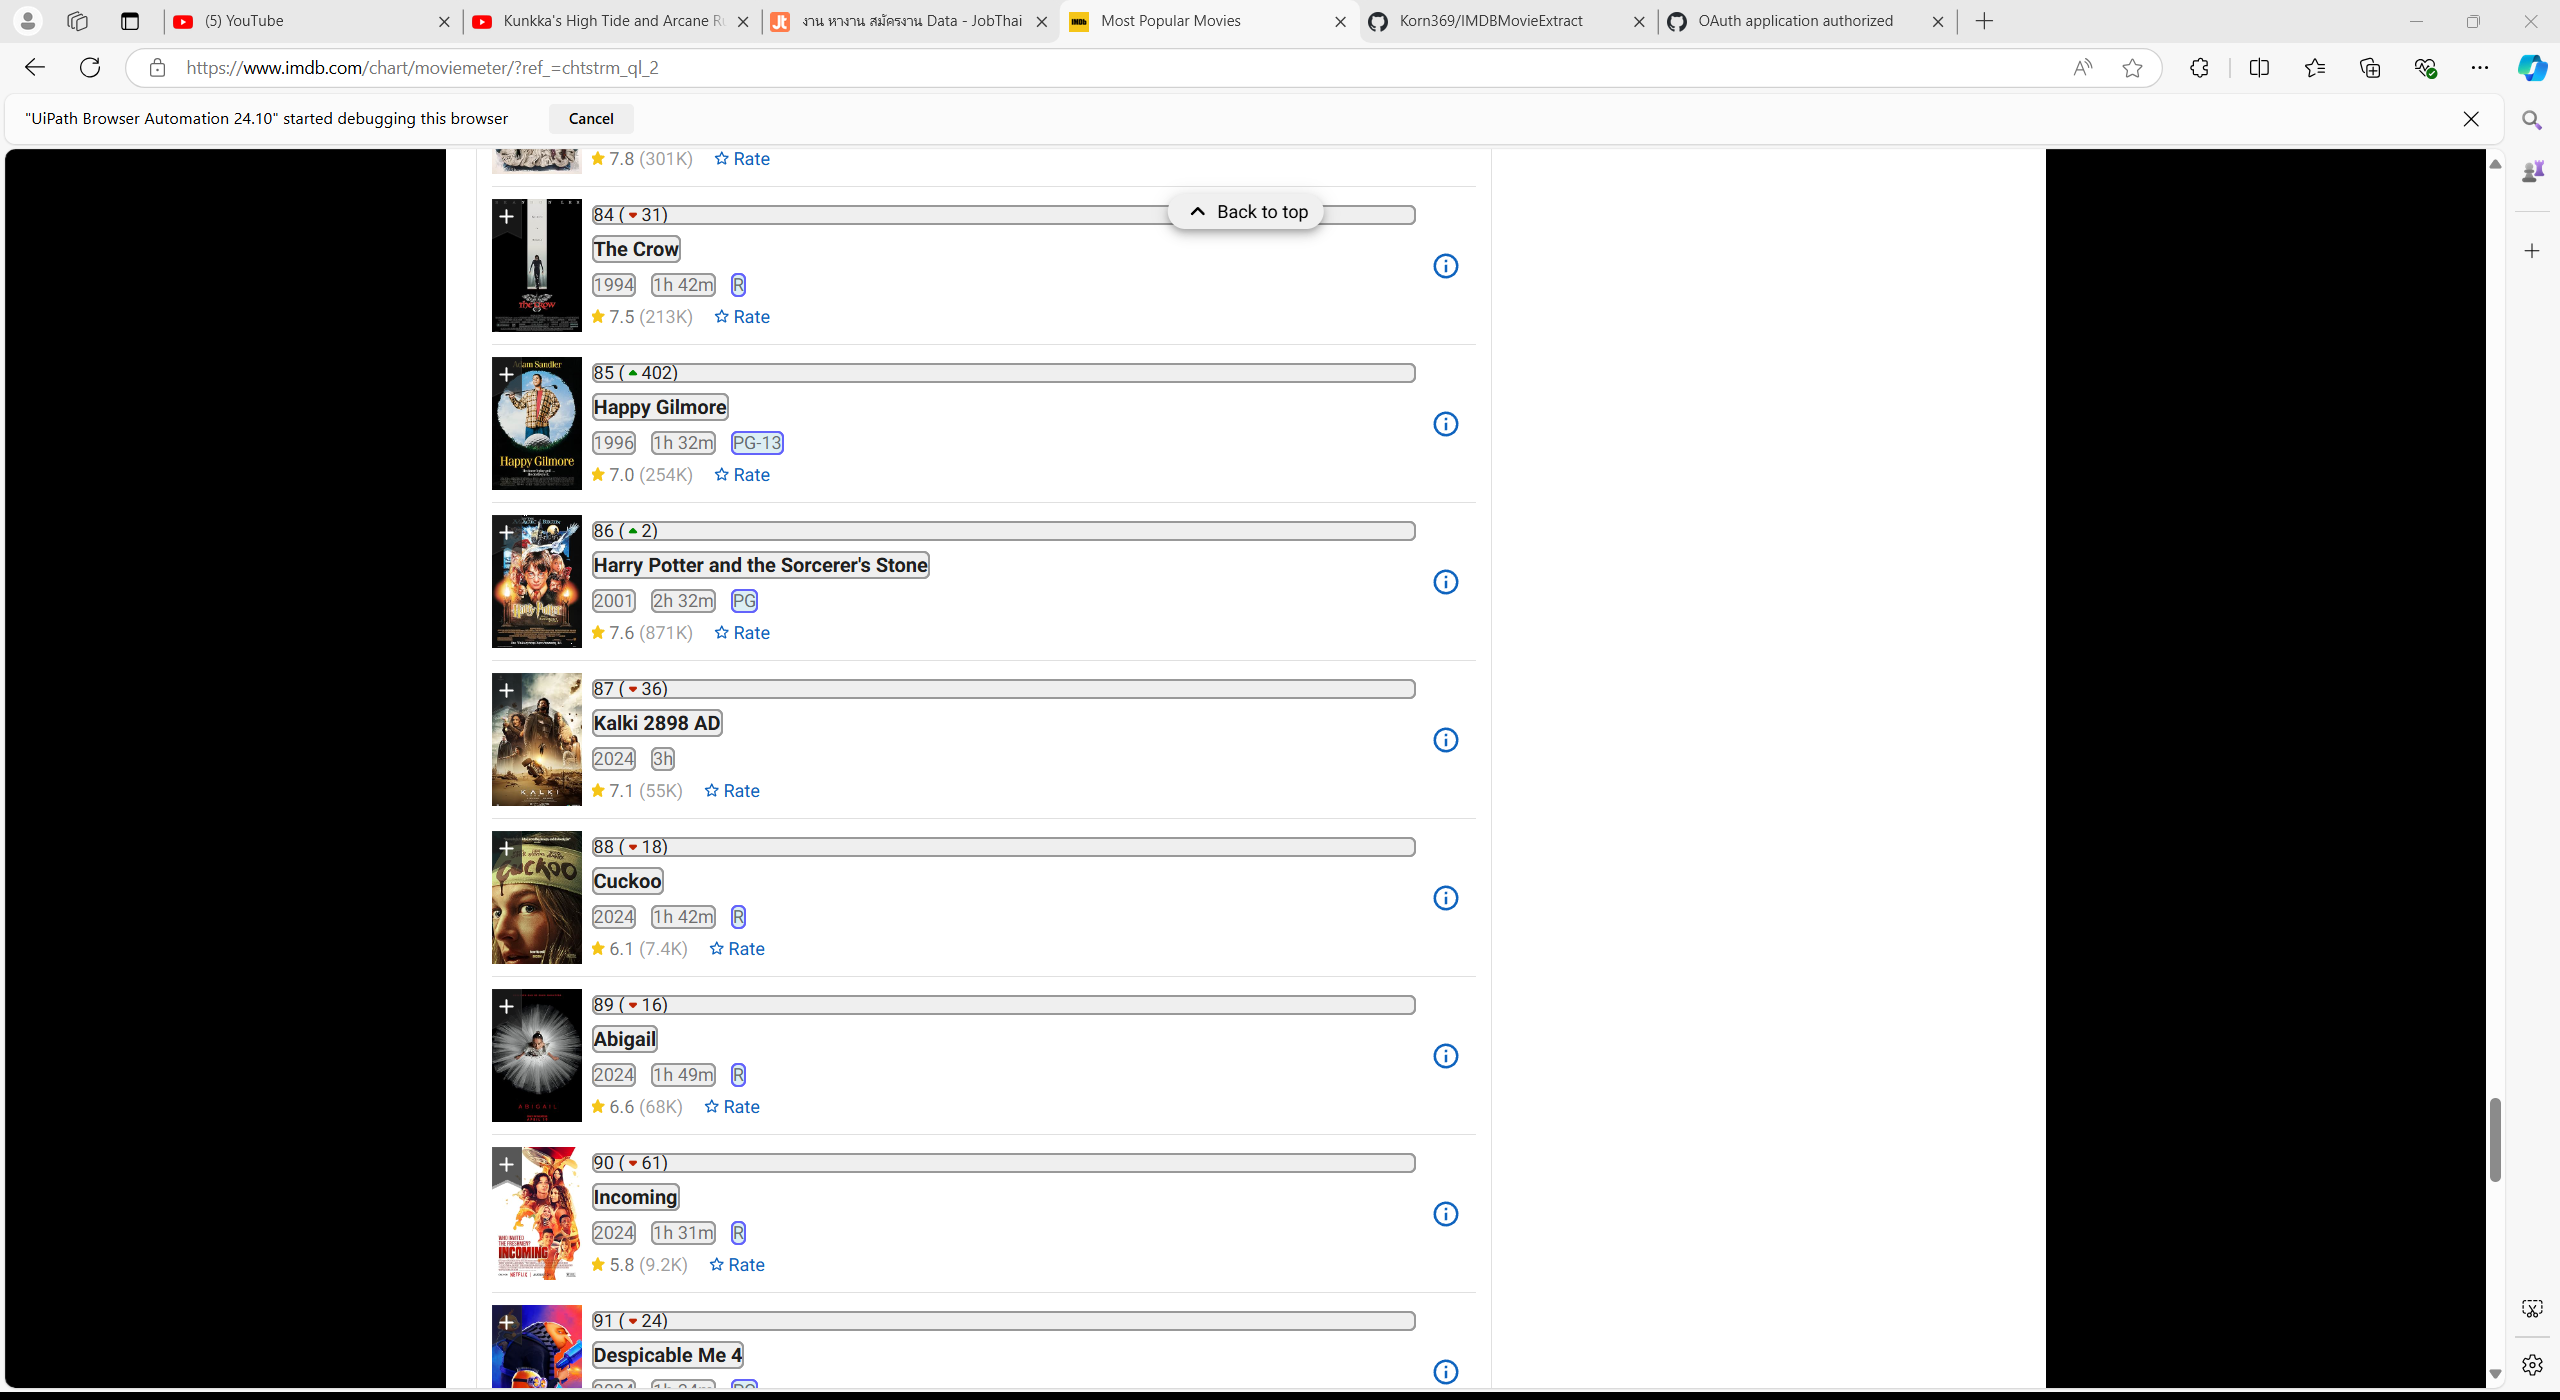
Workflow: Main

Step 1: get-text from the list in window 'Most Popular Movies' (msedge.exe)
